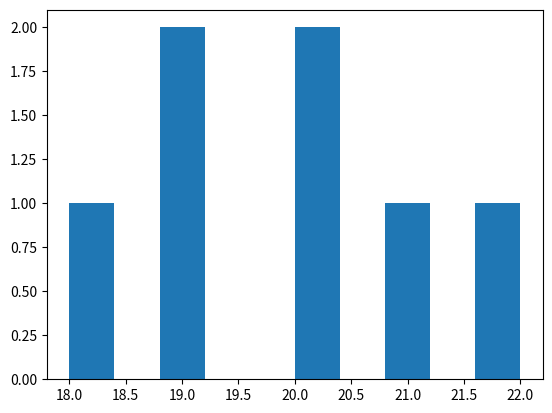

Here is the Python script that generated this plot:
# Q3. Histogram for age distribution
from matplotlib import pyplot as plt


ages = [18, 19, 20, 21, 22, 20, 19]

plt.hist(ages)
plt.show()

print("Name: Raja Kumar")
print("Roll: 23053769")
